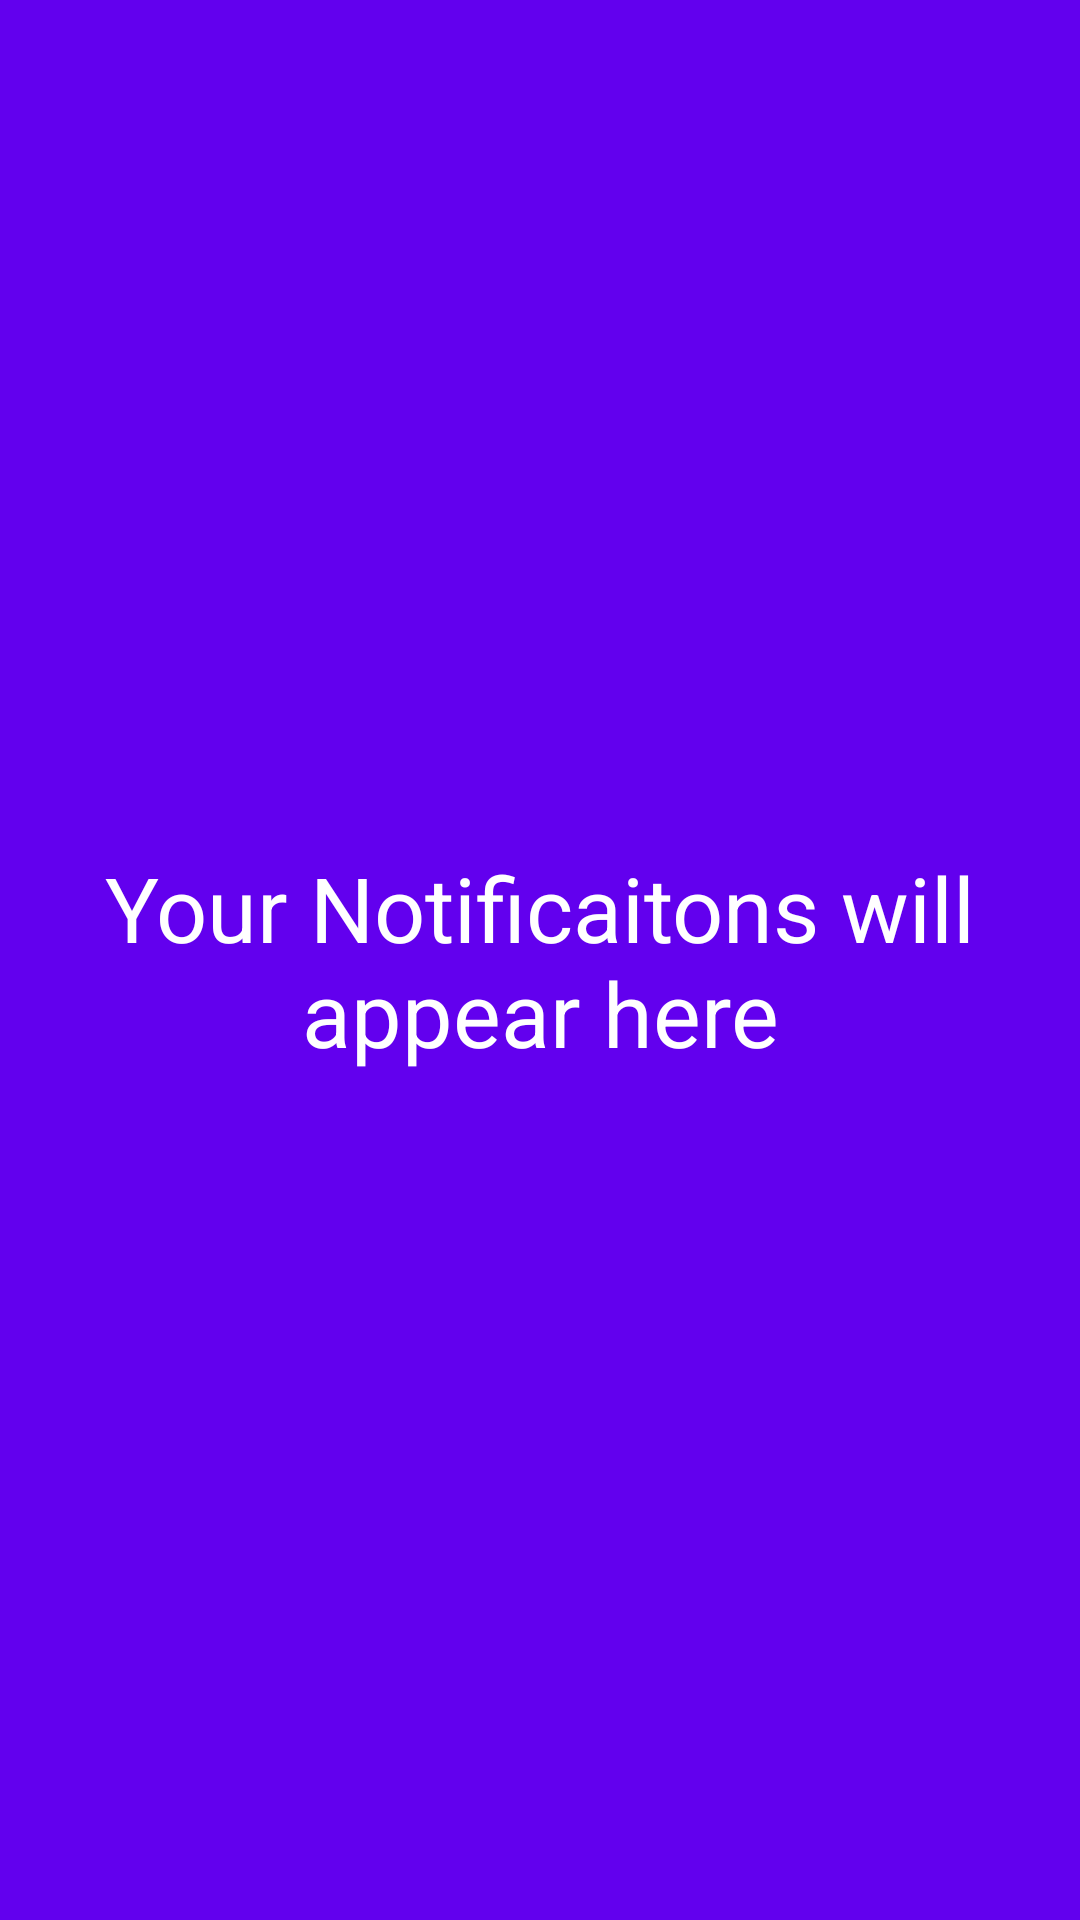

This screen was rendered from an Android layout file. Write that file and the resources it references.
<!-- AndroidManifest.xml: application theme Theme.BottomNavActivity -->
<!-- res/layout/fragment_3.xml -->
<?xml version="1.0" encoding="utf-8"?>
<FrameLayout xmlns:android="http://schemas.android.com/apk/res/android"
    xmlns:tools="http://schemas.android.com/tools"
    android:layout_width="match_parent"
    android:layout_height="match_parent"
    android:background="@color/purple_500"
    tools:context=".Fragment3">

    
    <TextView
        android:layout_width="wrap_content"
        android:layout_height="wrap_content"
        android:layout_gravity="center"
        android:text="Your Notificaitons will appear here"
        android:textAlignment="center"
        android:textColor="@color/white"
        android:textSize="30sp" />

</FrameLayout>
<!-- resources referenced by this layout -->
<resources>
  <style name="Theme.BottomNavActivity" parent="Theme.MaterialComponents.DayNight.DarkActionBar">
          
          <item name="colorPrimary">@color/purple_500</item>
          <item name="colorPrimaryVariant">@color/purple_700</item>
          <item name="colorOnPrimary">@color/white</item>
          
          <item name="colorSecondary">@color/teal_200</item>
          <item name="colorSecondaryVariant">@color/teal_700</item>
          <item name="colorOnSecondary">@color/black</item>
          
          <item name="android:statusBarColor" tools:targetApi="l">?attr/colorPrimaryVariant</item>
          
      </style>
  <!-- not gathered from this repository: default colours our renderer supplied (Android Studio template values) -->
  <color name="purple_500">#FF6200EE</color>
  <color name="purple_700">#FF3700B3</color>
  <color name="teal_200">#FF03DAC5</color>
  <color name="teal_700">#FF018786</color>
  <color name="black">#FF000000</color>
  <color name="white">#FFFFFFFF</color>
</resources>
